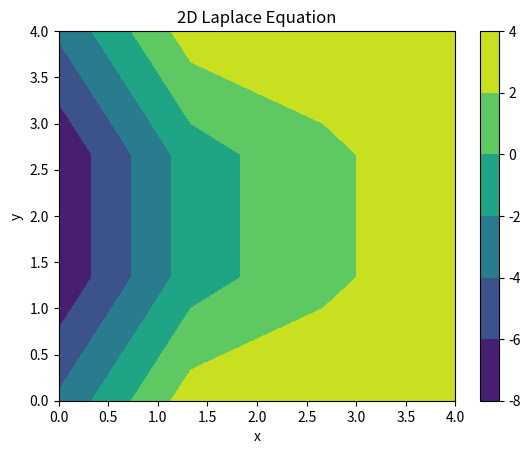
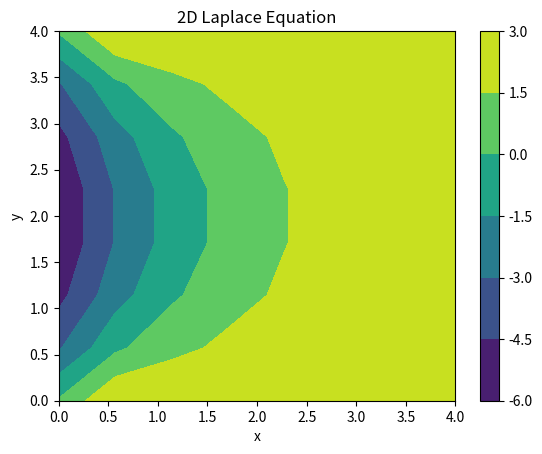
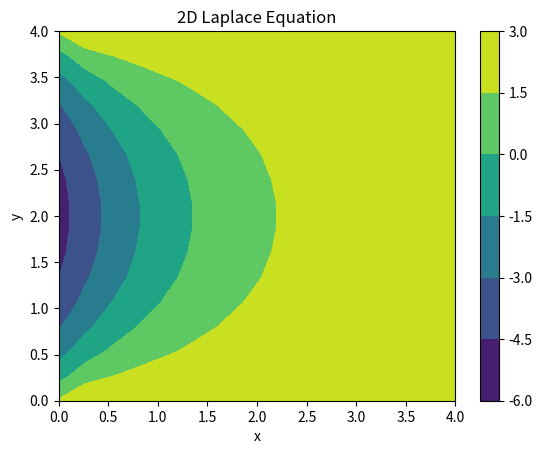
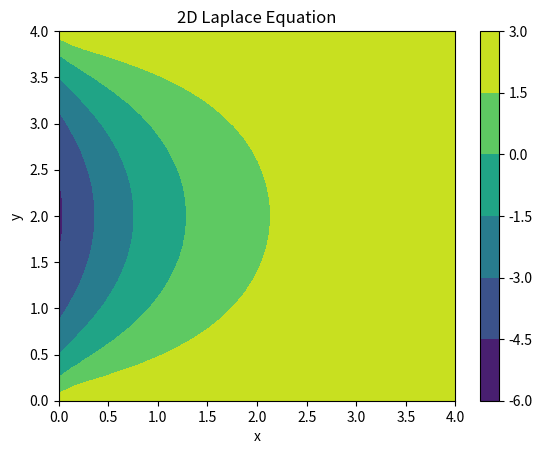
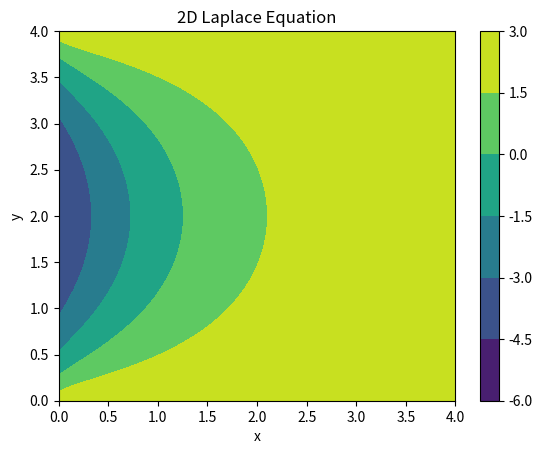

Reproduce these figures in Python, in order.
import numpy as np
import matplotlib.pyplot as plt

#Input parameters: 

#The length of the domain in x and y direction
Lx = 4.0
Ly = 4.0
#Drichlet Boundary condition values
dbc = 3
#Neumann Boundary condition values
nbc = 5

# ---------------------------
# 1. Grid setup
# ---------------------------

def laplace(Nx, Ny):
    #create grid points in x and y direction
    x = np.linspace(0, Lx, Nx)
    y = np.linspace(0, Ly, Ny)
    
    #calculate grid spacing (delta x and delta y) 
    hx = x[1] - x[0]
    hy = y[1] - y[0]

    # Flattened system size
    N = Nx * Ny

    # ---------------------------
    # 2. Allocate A and b
    # ---------------------------
    A = np.zeros((N, N))
    b = np.zeros(N)

    # Helper: convert (i,j) → k (to be able to solve the system of equations with the correct indexing)
    def idx(i, j):
        return i + j * Nx

    # ---------------------------
    # 3. Fill A and b
    # ---------------------------
    for j in range(Ny):
     for i in range(Nx):
        k = idx(i, j)
        
        # 1) left boundary → Neumann
        if i == 0:
            # (u_1,j - u_0,j)/hx = q
            A[k, idx(1, j)] =  1.0
            A[k, idx(0, j)] = -1.0 
            b[k]            = nbc*hx  # or q_N(y[j])
        
        # 2) right / top / bottom → Dirichlet
        elif i == Nx-1 or j == 0 or j == Ny-1:
            A[k, k] = 1.0
            b[k]    = dbc  # or u_D(x[i], y[j])
        
        # 3) interior
        else:
            A[k, k]              = -4.0
            A[k, idx(i+1, j)]    =  1.0
            A[k, idx(i-1, j)]    =  1.0
            A[k, idx(i, j+1)]    =  1.0
            A[k, idx(i, j-1)]    =  1.0
            b[k] = 0
        print(A)

    # ---------------------------
    # 4. Solve A T = b
    # ---------------------------
    return x, y, np.linalg.solve(A, b)



# Convert back to 2D (This loop help you refine your mesh and develop a convergence study)
n_converge = 5

for n in range(n_converge):
    N = 2**(n+2)
    x, y, T = laplace(N, N)

    T = T.reshape((N, N))

    # ---------------------------
    # 5. Plot result
    # ---------------------------
    X, Y = np.meshgrid(x, y)

    plt.figure()
    plt.contourf(X, Y, T, levels=5)
    plt.colorbar()
    plt.title("2D Laplace Equation")
    plt.xlabel("x")
    plt.ylabel("y")
    plt.show()

